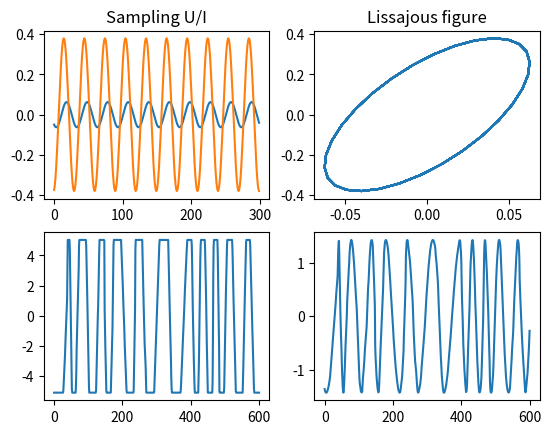

Python code for this plot:
import matplotlib.pyplot as plt
from numpy import *
from numpy.fft import *


def fft_ma_calculate(s, fs, n1, f1):
    S1 = fft(s, n1)
    A = angle(S1[int(f1 * n1 / fs + 1)])
    M = abs(S1[int(f1 * n1 / fs + 1)]) * 2 / n1
    return M, A


# x = linspace(0, 1, 15000)
# signal_v = 4 * sin(2 * pi * 50 * x)
# signal_i = 0.005 * sin(2 * pi * 50 * (x + random.normal(0, 0.5, 15000)))
signal_v = [-5.080962160659794, -5.080962160659794, -5.080962160659794, -5.080962160659794, -5.080962160659794,
            -5.080962160659794, -5.080962160659794, -5.080962160659794, -5.080962160659794, -5.080962160659794,
            -5.080962160659794, -5.080962160659794, -5.080962160659794, -5.080962160659794, -5.080962160659794,
            -5.080962160659794, -5.080962160659794, -5.080962160659794, -5.080962160659794, -5.080962160659794,
            -5.080962160659794, -5.080962160659794, -5.080962160659794, -5.080962160659794, -5.080962160659794,
            -5.080962160659794, -5.080962160659794, -4.967393467609611, -4.525463118566506, -4.029217307629835,
            -3.5601292276399477, -3.044132339651071, -2.5454176440828746, -1.7899389468360027, -1.2319710201111889,
            -0.6937541704385808, -0.17035062855512706, 0.35305291332832667, 1.041871725524004, 3.2934945094754653,
            5.02912040543805, 5.02912040543805, 5.02912040543805, 5.02912040543805, 5.02912040543805, 5.02912040543805,
            4.493372440396968, 2.9527884303249152, 1.4541754589888, 0.2987374514347607, -1.4393573291593498,
            -3.3552118032233125, -4.816791505086542, -5.080962160659794, -5.080962160659794, -5.080962160659794,
            -5.080962160659794, -5.080962160659794, -5.080962160659794, -5.080962160659794, -5.080962160659794,
            -5.080962160659794, -5.080962160659794, -5.080962160659794, -4.601998542143804, -3.693448997742337,
            -2.2343381805106333, -1.2591287510579718, -0.5135255923372029, 0.4764971449046129, 1.2764157655189479,
            2.2935962337075466, 3.1009215082164587, 4.648912172183088, 5.02912040543805, 5.02912040543805,
            5.02912040543805, 5.02912040543805, 5.02912040543805, 5.02912040543805, 5.02912040543805, 5.02912040543805,
            5.02912040543805, 5.02912040543805, 5.02912040543805, 5.02912040543805, 5.02912040543805, 5.02912040543805,
            5.02912040543805, 5.02912040543805, 5.02912040543805, 5.02912040543805, 5.02912040543805, 5.02912040543805,
            4.65384994144614, 3.6588894349412726, 2.5108580812818104, 1.382577804674554, 0.21726425859441179,
            -0.7233807860168895, -2.18989825714317, -3.3033652259612722, -4.641500696248215, -5.080962160659794,
            -5.080962160659794, -5.080962160659794, -5.080962160659794, -5.080962160659794, -5.080962160659794,
            -5.080962160659794, -5.080962160659794, -5.080962160659794, -5.080962160659794, -5.080962160659794,
            -5.080962160659794, -5.080962160659794, -5.080962160659794, -5.080962160659794, -5.080962160659794,
            -5.080962160659794, -5.080962160659794, -5.080962160659794, -5.080962160659794, -4.908140236452994,
            -3.871208691212189, -3.088572263018534, -1.7627812158892198, -0.6591897855972206, 0.009877949546250875,
            0.6542568383744651, 1.9331390775047907, 3.0663571233750986, 4.157604130509469, 5.02912040543805,
            5.02912040543805, 5.02912040543805, 5.02912040543805, 5.02912040543805, 5.02912040543805, 5.02912040543805,
            5.02912040543805, 5.02912040543805, 5.02912040543805, 5.02912040543805, 5.02912040543805, 5.02912040543805,
            5.02912040543805, 4.955053866492278, 0.4172439137479955, -1.0492735573782852, -2.056578487040781,
            -3.0243812625988653, -4.204508116468162, -5.021708929503177, -5.080962160659794, -5.080962160659794,
            -5.080962160659794, -5.080962160659794, -5.080962160659794, -5.080962160659794, -5.080962160659794,
            -5.080962160659794, -5.080962160659794, -5.080962160659794, -5.080962160659794, -5.080962160659794,
            -5.080962160659794, -4.261292462993254, -3.456436073115867, -2.651579683238481, -1.6023037148400476,
            -0.7505385169636725, 1.0764361103653641, 2.676273351594034, 4.698289864813603, 5.02912040543805,
            5.02912040543805, 5.02912040543805, 5.02912040543805, 5.02912040543805, 5.02912040543805, 5.02912040543805,
            5.02912040543805, 5.02912040543805, 5.02912040543805, 5.02912040543805, 5.02912040543805, 5.02912040543805,
            5.02912040543805, 5.02912040543805, 5.02912040543805, 5.02912040543805, 5.02912040543805, 5.02912040543805,
            5.02912040543805, 5.02912040543805, 5.02912040543805, 4.45140140166103, 3.9033090134623194,
            3.323121125053774, 2.7454021212767543, 2.0713966168702314, 1.239382496046062, 0.6369746459537851,
            0.03703568049303385, -0.5332766693894087, -1.3677596748451037, -2.0343585253570495, -2.649110798606955,
            -3.1947343021741403, -3.9033041914220235, -4.411894425516323, -4.915546890347571, -5.080962160659794,
            -5.080962160659794, -5.080962160659794, -5.080962160659794, -5.080962160659794, -5.080962160659794,
            -5.080962160659794, -5.080962160659794, -5.080962160659794, -5.080962160659794, -5.080962160659794,
            -5.080962160659794, -5.080962160659794, -5.080962160659794, -5.080962160659794, -5.080962160659794,
            -5.080962160659794, -5.080962160659794, -5.080962160659794, -5.080962160659794, -4.964924582978085,
            -3.7057934208999654, -2.696019606605944, -1.4615772908430813, 0.4147750291164698, 4.379803747346784,
            5.02912040543805, 5.02912040543805, 5.02912040543805, 5.02912040543805, 5.02912040543805, 5.02912040543805,
            5.02912040543805, 5.02912040543805, 5.02912040543805, 5.02912040543805, 5.02912040543805, 5.02912040543805,
            5.02912040543805, 5.02912040543805, 5.02912040543805, 5.02912040543805, 5.02912040543805, 5.02912040543805,
            5.02912040543805, 5.02912040543805, 3.908246782725371, 2.560235773912325, 1.7405660762457842,
            0.8715186859487289, -0.09381520497782958, -1.014709172536925, -1.7948767160990542, -2.3479068735608166,
            -2.8342771459713845, -3.357680687854838, -4.382267809938014, -5.080962160659794, -5.080962160659794,
            -5.080962160659794, -5.080962160659794, -5.080962160659794, -5.080962160659794, -5.080962160659794,
            -5.080962160659794, -5.080962160659794, -5.080962160659794, -5.080962160659794, -5.080962160659794,
            -5.080962160659794, -5.080962160659794, -5.080962160659794, -5.080962160659794, -5.080962160659794,
            -5.080962160659794, -5.080962160659794, -5.080962160659794, -5.080962160659794, -5.080962160659794,
            -5.080962160659794, -5.04886666044996, -4.394612233095643, -3.693448997742337, -3.1280744171229458,
            -2.3330935657716623, -1.617117022629202, -1.0640868651674396, -0.4789612074958427, 0.14813548891169148,
            0.8665809166856775, 1.6985950375098469, 2.3281606185489068, 2.8861285452737206, 3.528038549470409,
            4.125508630299635, 4.720509826497334, 5.02912040543805, 5.02912040543805, 5.02912040543805,
            5.02912040543805, 5.02912040543805, 5.02912040543805, 5.02912040543805, 5.02912040543805, 5.02912040543805,
            5.02912040543805, 5.02912040543805, 5.02912040543805, 5.02912040543805, 5.02912040543805, 5.02912040543805,
            5.02912040543805, 5.02912040543805, 5.02912040543805, 5.02912040543805, 5.02912040543805, 5.02912040543805,
            5.02912040543805, 5.02912040543805, 5.02912040543805, 5.02912040543805, 5.024182636174999,
            3.9921888601972455, 3.2663367785286823, 2.226936348656352, 0.8492987242649974, -0.19257059023885859,
            -1.0122402879053993, -1.8269722163088886, -2.8169949535507044, -4.02674842299831, -4.784696004876707,
            -5.080962160659794, -5.080962160659794, -5.080962160659794, -5.080962160659794, -5.080962160659794,
            -5.080962160659794, -5.080962160659794, -5.080962160659794, -5.080962160659794, -5.080962160659794,
            -5.080962160659794, -5.080962160659794, -5.080962160659794, -5.080962160659794, -5.080962160659794,
            -5.080962160659794, -5.080962160659794, -5.080962160659794, -5.080962160659794, -5.080962160659794,
            -5.080962160659794, -5.080962160659794, -5.080962160659794, -5.080962160659794, -5.080962160659794,
            -5.080962160659794, -4.861231428454005, -4.305732386360717, -3.8218309985816745, -3.3379296108026324,
            -2.829339376708333, -2.3207491426140336, -1.6492125228390364, -1.1184023270610055, -0.5678410542307688,
            -0.04443751234731508, 0.4913104526937673, 1.2245691882569076, 1.7356283069827327, 2.2664385027607636,
            2.7799665061181145, 3.288556740212414, 3.772458127991456, 4.258828400402024, 4.7106342879712315,
            5.02912040543805, 5.02912040543805, 5.02912040543805, 5.02912040543805, 5.02912040543805, 5.02912040543805,
            5.02912040543805, 5.02912040543805, 5.02912040543805, 5.02912040543805, 5.02912040543805, 5.02912040543805,
            5.02912040543805, 4.730385365023437, 3.6786405119934784, 1.9899234240298824, 0.4764971449046129,
            -0.6888164011755293, -1.8640054857817745, -2.8515593383920645, -3.7378889211098, -4.584716349723124,
            -5.080962160659794, -5.080962160659794, -5.080962160659794, -5.080962160659794, -5.080962160659794,
            -5.080962160659794, -5.080962160659794, -5.080962160659794, -5.080962160659794, -5.080962160659794,
            -5.080962160659794, -4.1995703472051105, -3.0416634550195454, -1.2517220971633947, 0.29379968217170926,
            2.5034514273872333, 3.6860471658880556, 4.668663249235294, 5.02912040543805, 5.02912040543805,
            5.02912040543805, 5.02912040543805, 5.02912040543805, 5.02912040543805, 5.02912040543805, 5.02912040543805,
            5.02912040543805, 5.02912040543805, 5.02912040543805, 5.02912040543805, 4.500779094291545,
            3.414469856420226, 2.1405253865529517, 1.1184071491013015, -0.4567412458121112, -1.7899389468360027,
            -2.9799413392314023, -4.290919078571562, -5.080962160659794, -5.080962160659794, -5.080962160659794,
            -5.080962160659794, -5.080962160659794, -5.080962160659794, -5.080962160659794, -5.080962160659794,
            -5.080962160659794, -5.080962160659794, -5.080962160659794, -5.080962160659794, -5.080962160659794,
            -5.080962160659794, -4.3328901173075, -1.5134238681051215, 2.656522274541828, 4.614347787341728,
            5.02912040543805, 5.02912040543805, 5.02912040543805, 5.02912040543805, 5.02912040543805, 5.02912040543805,
            5.02912040543805, 5.02912040543805, 5.02912040543805, 5.02912040543805, 5.02912040543805,
            4.2612972850335495, 2.6466467360157253, 1.2245691882569076, -0.3135459371836191, -2.110893948934347,
            -5.001957852450971, -5.080962160659794, -5.080962160659794, -5.080962160659794, -5.080962160659794,
            -5.080962160659794, -5.080962160659794, -5.080962160659794, -5.080962160659794, -5.080962160659794,
            -5.080962160659794, -5.080962160659794, -5.080962160659794, -5.080962160659794, -4.74272496614077,
            -3.6613534975325024, -2.244213719036736, -0.8418872483301243, 0.38021064427510964, 1.5553997288813548,
            2.604675697279788, 3.6885160505195813, 4.503247978923071, 5.02912040543805, 5.02912040543805,
            5.02912040543805, 5.02912040543805, 5.02912040543805, 5.02912040543805, 5.02912040543805, 5.02912040543805,
            5.02912040543805, 5.02912040543805, 5.02912040543805, 5.02912040543805, 5.02912040543805, 5.02912040543805,
            5.02912040543805, 4.4859657865023905, 3.5774162421009237, 2.335567272443484, 1.3702333815169254,
            0.4369949908002013, -0.619687631492809, -1.4936727910529157, -2.5577620672405033, -3.5255648427985875,
            -4.293387963203088, -4.994551198556394, -5.080962160659794, -5.080962160659794, -5.080962160659794,
            -5.080962160659794, -5.080962160659794, -5.080962160659794, -5.080962160659794, -5.080962160659794,
            -5.080962160659794, -5.080962160659794, -5.080962160659794, -5.080962160659794, -5.080962160659794,
            -5.080962160659794, -5.080962160659794, -5.080962160659794, -5.080962160659794, -5.080962160659794,
            -5.080962160659794, -5.080962160659794, -4.290919078571562, -3.313240764487375, -2.199773795669273,
            -1.2986309051623834, -0.05184416624189225, 0.9184274939477177, 1.8096948459285045, 2.937975122535761,
            3.950217821461308, 4.8809873275465065, 5.02912040543805, 5.02912040543805, 5.02912040543805,
            5.02912040543805, 5.02912040543805, 5.02912040543805, 5.02912040543805, 5.02912040543805, 5.02912040543805,
            5.02912040543805, 5.02912040543805, 4.732854249654963, 3.9403422829352053, 3.01944831537611,
            2.0442388859234484, 1.1554404185741873, 0.2765174897510292, -0.5703099388622945, -1.3578841363190008,
            -2.1084250643028213, -2.955252492916145, -3.863802037317612, -4.767413812456027, -5.080962160659794,
            -5.080962160659794, -5.080962160659794, -5.080962160659794, -5.080962160659794, -5.080962160659794,
            -5.080962160659794, -5.080962160659794, -5.080962160659794, -5.080962160659794, -5.080962160659794,
            -5.080962160659794, -5.080962160659794, -5.080962160659794, -5.080962160659794]
signal_i = [-1.3504774824244237, -1.3801040980027324, -1.3998551750549382, -1.409730713581041, -1.4171373674756182,
            -1.4171373674756182, -1.4121995982125668, -1.402324059686464, -1.3875107518973095, -1.3677596748451037,
            -1.3455397131613722, -1.3183819822145892, -1.2862864820047548, -1.249253212531869, -1.2097510584274573,
            -1.1653111350599943, -1.113464557797954, -1.0196469417999765, -0.9505181721172562, -0.871513863908433,
            -0.7974473249626612, -0.7258496706484152, -0.6172187468612833, -0.5159944769687286, -0.4419279380229568,
            -0.3604547451826079, -0.2814504369737847, -0.19257059023885859, -0.11356628203003538, -0.027155319926635002,
            0.05431787291371393, 0.13825995038558858, 0.2197331432259375, 0.3382396055391723, 0.42218168301104697,
            0.5011859912198702, 0.5801902994286934, 0.6517879537429394, 0.745605569740917, 1.024589533103324,
            1.2616024577297935, 1.382577804674554, 1.4023288817267598, 1.1258138029958786, 0.7653566467931228,
            0.4073683752218926, 0.1111022194388056, -0.14813066687139553, -0.38761247612939087, -0.5554966310731402,
            -0.7925095556996098, -1.0270535956945537, -1.1875310967437258, -1.3060375590569606, -1.3875107518973095,
            -1.4171373674756182, -1.3628219055820523, -1.2714731742156005, -1.1332156348501599, -0.9529870567487819,
            -0.745600747700621, -0.5727788234938203, -0.4197079763392253, -0.2641682445531046, -0.12344182055613828,
            0.0320979112299824, 0.27157972048797774, 0.42218168301104697, 0.5283437221666532, 0.6690701461636195,
            0.7752321853192257, 0.9060830707900891, 1.0023695714195924, 1.1727226109948674, 1.2616024577297935,
            1.328262342780988, 1.3727022661484511, 1.4072666509898113, 1.41961107414744, 1.409735535621337,
            1.3801089200430283, 1.3455445352016682, 1.293697957939628, 1.2344447267830105, 1.1603781878372388,
            1.0813738796284156, 0.9924940328934895, 0.8789253398433061, 0.762887762161597, 0.6443812998483622,
            0.5159992990090245, 0.42218168301104697, 0.3283640670130694, 0.23454645101509186, 0.1407288350171143,
            -0.03209308918968645, -0.21972832118564156, -0.39501913002396805, -0.5653721695992431, -0.6986919397016322,
            -0.8887960563291131, -1.0221158264315022, -1.16778001969152, -1.249253212531869, -1.2986309051623834,
            -1.3430708285298465, -1.3850418672657838, -1.402324059686464, -1.4146684828440925, -1.409730713581041,
            -1.3949174057918867, -1.2739420588471262, -1.1529667119023657, -1.086306826851171, -1.0122402879053993,
            -0.925829325801999, -0.8344805944355471, -0.7159741321223123, -0.6122809775982319, -0.5258700154948315,
            -0.44439682265448255, -0.3530480912880307, -0.2740437830792075, -0.18269505171275569, 2.411020147974341e-06,
            0.1308532964910114, 0.34070849017069804, 0.5061237604829216, 0.6024102611124249, 0.6937589924788767,
            0.8591742627911003, 0.9974318021565409, 1.1184071491013015, 1.2146936497308047, 1.293697957939628,
            1.365295612253874, 1.392453343200657, 1.4146733048843885, 1.4171421895159142, 1.3949222278321827,
            1.3603578429908225, 1.2961668425711537, 1.13075157225893, 0.9678051865782322, 0.7949832623714315,
            0.5875969533232706, 0.3579906825913781, 0.19257541227915453, -0.5382144386524601, -0.7431318630690953,
            -0.871513863908433, -0.9900203262216678, -1.123340096324057, -1.2072821737959316, -1.2739420588471262,
            -1.3406019438983208, -1.3726974441081552, -1.4121995982125668, -1.4072618289495153, -1.3504774824244237,
            -1.2270332508481374, -1.0443357881152338, -0.8641072100138558, -0.7135052474907866, -0.548089977178563,
            -0.4024257839185452, -0.2320727443432702, -0.06912635866257233, 0.071600065334394, 0.20245095080525743,
            0.3653973364859553, 0.4962482219568187, 0.7480744543724427, 0.9505229941575521, 1.1776603802579189,
            1.2616024577297935, 1.3406067659386167, 1.3899844585691312, 1.409735535621337, 1.4171421895159142,
            1.4146733048843885, 1.3998599970952341, 1.3776400354115026, 1.3455445352016682, 1.3085112657287823,
            1.266540226992845, 1.2048181112047018, 1.1381582261535073, 1.0517472640501069, 0.9801496097358608,
            0.8517676088965231, 0.7604188775300713, 0.6542568383744651, 0.5258748375351274, 0.42958833690562415,
            0.33083295164459514, 0.23207756638356614, 0.10369556554422843, 0.004940180283199425, -0.09134632034630386,
            -0.1851639363442814, -0.2913259754998876, -0.4197079763392253, -0.5036500538111, -0.5925299005460261,
            -0.674003093386375, -0.7826340171735069, -0.8690449792769073, -0.943111518222679, -1.0097714032738736,
            -1.0887757114826968, -1.1455600580077885, -1.1974066352698287, -1.2443154432688175, -1.2862864820047548,
            -1.3331952900037436, -1.3677596748451037, -1.3899796365288353, -1.4047929443179896, -1.4171373674756182,
            -1.4146684828440925, -1.4047929443179896, -1.382572982634258, -1.3307264053722179, -1.2887553666362805,
            -1.239377674005766, -1.1628422504284686, -1.1060579039033769, -0.997426980116245, -0.8838582870660616,
            -0.7900406710680841, -0.6493142470711177, -0.35798586055108217, -0.19257059023885859, 0.029629026598456676,
            0.19504429691068026, 0.39008618280121254, 0.6567257230059909, 1.1455648800480844, 1.2739468808874221,
            1.3727022661484511, 1.4122044202528627, 1.4171421895159142, 1.4122044202528627, 1.355420073727771,
            1.3011046118342051, 1.2541958038352163, 1.1924736880470732, 1.1381582261535073, 1.0764361103653641,
            1.0122451099456953, 0.9184274939477177, 0.8196721086866887, 0.7406678004778655, 0.6591946076375166,
            0.5505636838503847, 0.4444016446947785, 0.3481151440652752, 0.22220202785746324, 0.0123468341777766,
            -0.2123216672910644, -0.3407036681304021, -0.476492322864317, -0.6098120929667061, -0.7357252091745181,
            -0.8394183636985986, -0.9085471333813189, -0.9678003645379363, -1.0270535956945537, -1.140622288744737,
            -1.2319710201111889, -1.2986309051623834, -1.3776352133712066, -1.409730713581041, -1.4171373674756182,
            -1.4072618289495153, -1.3801040980027324, -1.3504774824244237, -1.3183819822145892, -1.283817597373229,
            -1.2443154432688175, -1.1850622121122, -1.1307467502186341, -1.0196469417999765, -0.9406426335911533,
            -0.8517627868562272, -0.7801651325419812, -0.7085674782277351, -0.6270942853873862, -0.5431522079155116,
            -0.4616790150751626, -0.3802058222348137, -0.29626374476293904, -0.20985278265953866, -0.09134632034630386,
            0.029629026598456676, 0.12344664259643423, 0.25182864343577194, 0.3653973364859553, 0.44933941395782995,
            0.5332814914297046, 0.6221613381646307, 0.7209167234256597, 0.8295476472127916, 0.9060830707900891,
            0.9752118404728094, 1.0492783794185812, 1.1184071491013015, 1.1801292648894446, 1.229506957519959,
            1.2690091116243707, 1.3183868042548852, 1.348013419833194, 1.3727022661484511, 1.392453343200657,
            1.4072666509898113, 1.4171421895159142, 1.4171421895159142, 1.4146733048843885, 1.4023288817267598,
            1.3850466893060798, 1.3628267276223482, 1.338137881307091, 1.3060423810972566, 1.2591335730982678,
            1.1529715339426616, 1.0887805335229928, 1.031996186997901, 0.9554607634206036, 0.8665809166856775,
            0.7949832623714315, 0.6863523385842996, 0.5678458762710648, 0.3579906825913781, 0.20738872006830888,
            0.024691257335405226, -0.09875297424088103, -0.26663712918463034, -0.47402343823279125, -0.6246254007558605,
            -0.7381940938060438, -0.84435613296165, -0.9653314799064106, -1.1035890192718512, -1.1825933274806744,
            -1.2615976356894976, -1.3233197514776407, -1.375166328739681, -1.4047929443179896, -1.4171373674756182,
            -1.4171373674756182, -1.4072618289495153, -1.3875107518973095, -1.3628219055820523, -1.3356641746352693,
            -1.3010997897939092, -1.266535404952549, -1.2196265969535602, -1.1653111350599943, -1.1184023270610055,
            -1.0566802112728624, -0.9998958647477707, -0.9060782487497931, -0.8246050559094442, -0.7480696323321467,
            -0.674003093386375, -0.5900610159145003, -0.5135255923372029, -0.4369901687599054, -0.35798586055108217,
            -0.27651266771073324, -0.1752883978181785, -0.07406412792562378, 0.009877949546250875, 0.08888225775507408,
            0.17529321985847446, 0.2567664126988234, 0.36045956722290384, 0.43946387543172705, 0.520937068272076,
            0.5974724918493735, 0.6715390307951452, 0.7702944160561742, 0.8344854164758431, 0.9036141861585634,
            0.9653363019467065, 1.024589533103324, 1.0789049949968899, 1.1332204568904558, 1.1776603802579189,
            1.2344447267830105, 1.2788846501504736, 1.3233245735179366, 1.3578889583592968, 1.3899844585691312,
            1.4122044202528627, 1.4122044202528627, 1.382577804674554, 1.3011046118342051, 1.194942572678599,
            1.0468094947870554, 0.6937589924788767, 0.3456462594337495, 0.15307325817474293, -0.029624204558160727,
            -0.3036703986575162, -0.5283389001263572, -0.6912852858070551, -0.8492939022247015, -0.970269249169462,
            -1.0739624036935425, -1.1628422504284686, -1.266535404952549, -1.3356641746352693, -1.4072618289495153,
            -1.3973862904234124, -1.3529463670559494, -1.2418465586372918, -1.0023647493792964, -0.8344805944355471,
            -0.5999365544406032, -0.42464574560227675, -0.22713497508021874, -0.05925082013646943, 0.13579106575406286,
            0.41971279837952125, 0.6443812998483622, 0.9307719171053463, 1.069029456470787, 1.1702537263633417,
            1.2862913040450508, 1.3628267276223482, 1.4072666509898113, 1.4171421895159142, 1.382577804674554,
            1.3085112657287823, 1.1998803419416504, 1.0739672257338384, 0.9085519554216148, 0.7357300312148141,
            0.5283437221666532, 0.26417306659340056, 0.1111022194388056, -0.07406412792562378, -0.2814504369737847,
            -0.43452128412837965, -0.6591897855972206, -0.8369494790670728, -0.9826136723270906, -1.1307467502186341,
            -1.2270332508481374, -1.320850866846115, -1.3875107518973095, -1.4121995982125668, -1.4121995982125668,
            -1.3949174057918867, -1.3628219055820523, -1.3183819822145892, -1.2344399047427146, -1.123340096324057,
            -0.9406426335911533, -0.7258496706484152, -0.4616790150751626, -0.26910601381615606, -0.07900189718867523,
            0.3777417596435839, 0.9505229941575521, 1.1653159571002902, 1.338137881307091, 1.4146733048843885,
            1.4072666509898113, 1.3356689966755653, 1.2072869958362276, 1.09618718741757, 0.9554607634206036,
            0.7949832623714315, 0.6122857996385278, 0.4246505676425727, 0.24195310490966904, 0.06913118070286828,
            -0.19997724413343576, -0.422176860970751, -0.6394387085450148, -0.8789205178030102, -1.2048132891644059,
            -1.348008597792898, -1.3998551750549382, -1.4171373674756182, -1.4146684828440925, -1.3949174057918867,
            -1.3430708285298465, -1.2640665203210233, -1.1751866735860972, -1.086306826851171, -0.9406426335911533,
            -0.7332563245429924, -0.5258700154948315, -0.350579206656505, -0.15306843613444698, 0.034566795861508126,
            0.269110835856452, 0.4814349141676644, 0.6542568383744651, 0.8097965701605858, 0.943116340262975,
            1.069029456470787, 1.1554404185741873, 1.2517269192036906, 1.3257934581494624, 1.3875155739376055,
            1.4122044202528627, 1.41961107414744, 1.4047977663582856, 1.3727022661484511, 1.3332001120440395,
            1.239382496046062, 1.0764361103653641, 0.9579296480521293, 0.7851077238453286, 0.6098169150070021,
            0.4271194522740984, 0.2666419512249263, 0.10863333480727988, -0.0469063969788408, -0.24935493676395026,
            -0.39748801465549377, -0.5357455540209344, -0.6838786319124779, -0.799916209594187, -0.9332359796965761,
            -1.0492735573782852, -1.1332156348501599, -1.2048132891644059, -1.2615976356894976, -1.3134442129515378,
            -1.3529463670559494, -1.382572982634258, -1.402324059686464, -1.4121995982125668, -1.4146684828440925,
            -1.4047929443179896, -1.382572982634258, -1.3529463670559494, -1.2813487127417034, -1.1751866735860972,
            -1.086306826851171, -0.9801447876955649, -0.8665760946453815, -0.7233807860168895, -0.5826543620199232,
            -0.49377451528499705, -0.38761247612939087, -0.27651266771073324, -0.07159524329409805, 0.09628891164965125,
            0.2765174897510292, 0.4172439137479955, 0.5974724918493735, 0.7332611465832883, 0.8468298396334717,
            0.9850873789989123, 1.1011249566806214, 1.194942572678599, 1.2616024577297935, 1.3875155739376055,
            1.4146733048843885, 1.4146733048843885, 1.3850466893060798, 1.3406067659386167, 1.2467891499406392,
            1.0616228025762098, 0.6764768000581967, 0.4715593756415615, 0.3184885284869665, 0.15307325817474293,
            0.01728460344082805, -0.13825512834529263, -0.2937948601314133, -0.4271146302338025, -0.5579655157046659,
            -0.6764719780179007, -0.7801651325419812, -0.8789205178030102, -0.9801447876955649, -1.0838379422196454,
            -1.1801244428491486, -1.2887553666362805, -1.392448521160361, -1.4121995982125668, -1.3875107518973095,
            -1.3233197514776407, -1.2640665203210233, -1.1998755199013544, -1.1381534041132113, -1.0492735573782852,
            -0.9406426335911533, -0.84435613296165, -0.7135052474907866, -0.5900610159145003, -0.4271146302338025,
            -0.26910601381615606]

# Fs = 250000
# F1 = 50
# N1 = 15000
Fs = 1500
F1 = 50
N1 = 300
t = (zeros(N1) + range(N1)) / Fs

m_u, a_u = fft_ma_calculate(signal_v, Fs, N1, F1)
m_i, a_i = fft_ma_calculate(signal_i, Fs, N1, F1)

mp_u = m_u * cos(2 * pi * F1 * t + a_u)
mp_i = m_i * cos(2 * pi * F1 * t + a_i)

plt.subplot(221)
plt.title('Sampling U/I')
plt.plot(mp_i)
plt.plot(mp_u)

plt.subplot(222)
plt.title('Lissajous figure')
plt.plot(mp_i, mp_u)

plt.subplot(223)
plt.plot(signal_v)

plt.subplot(224)
plt.plot(signal_i)

plt.show()
